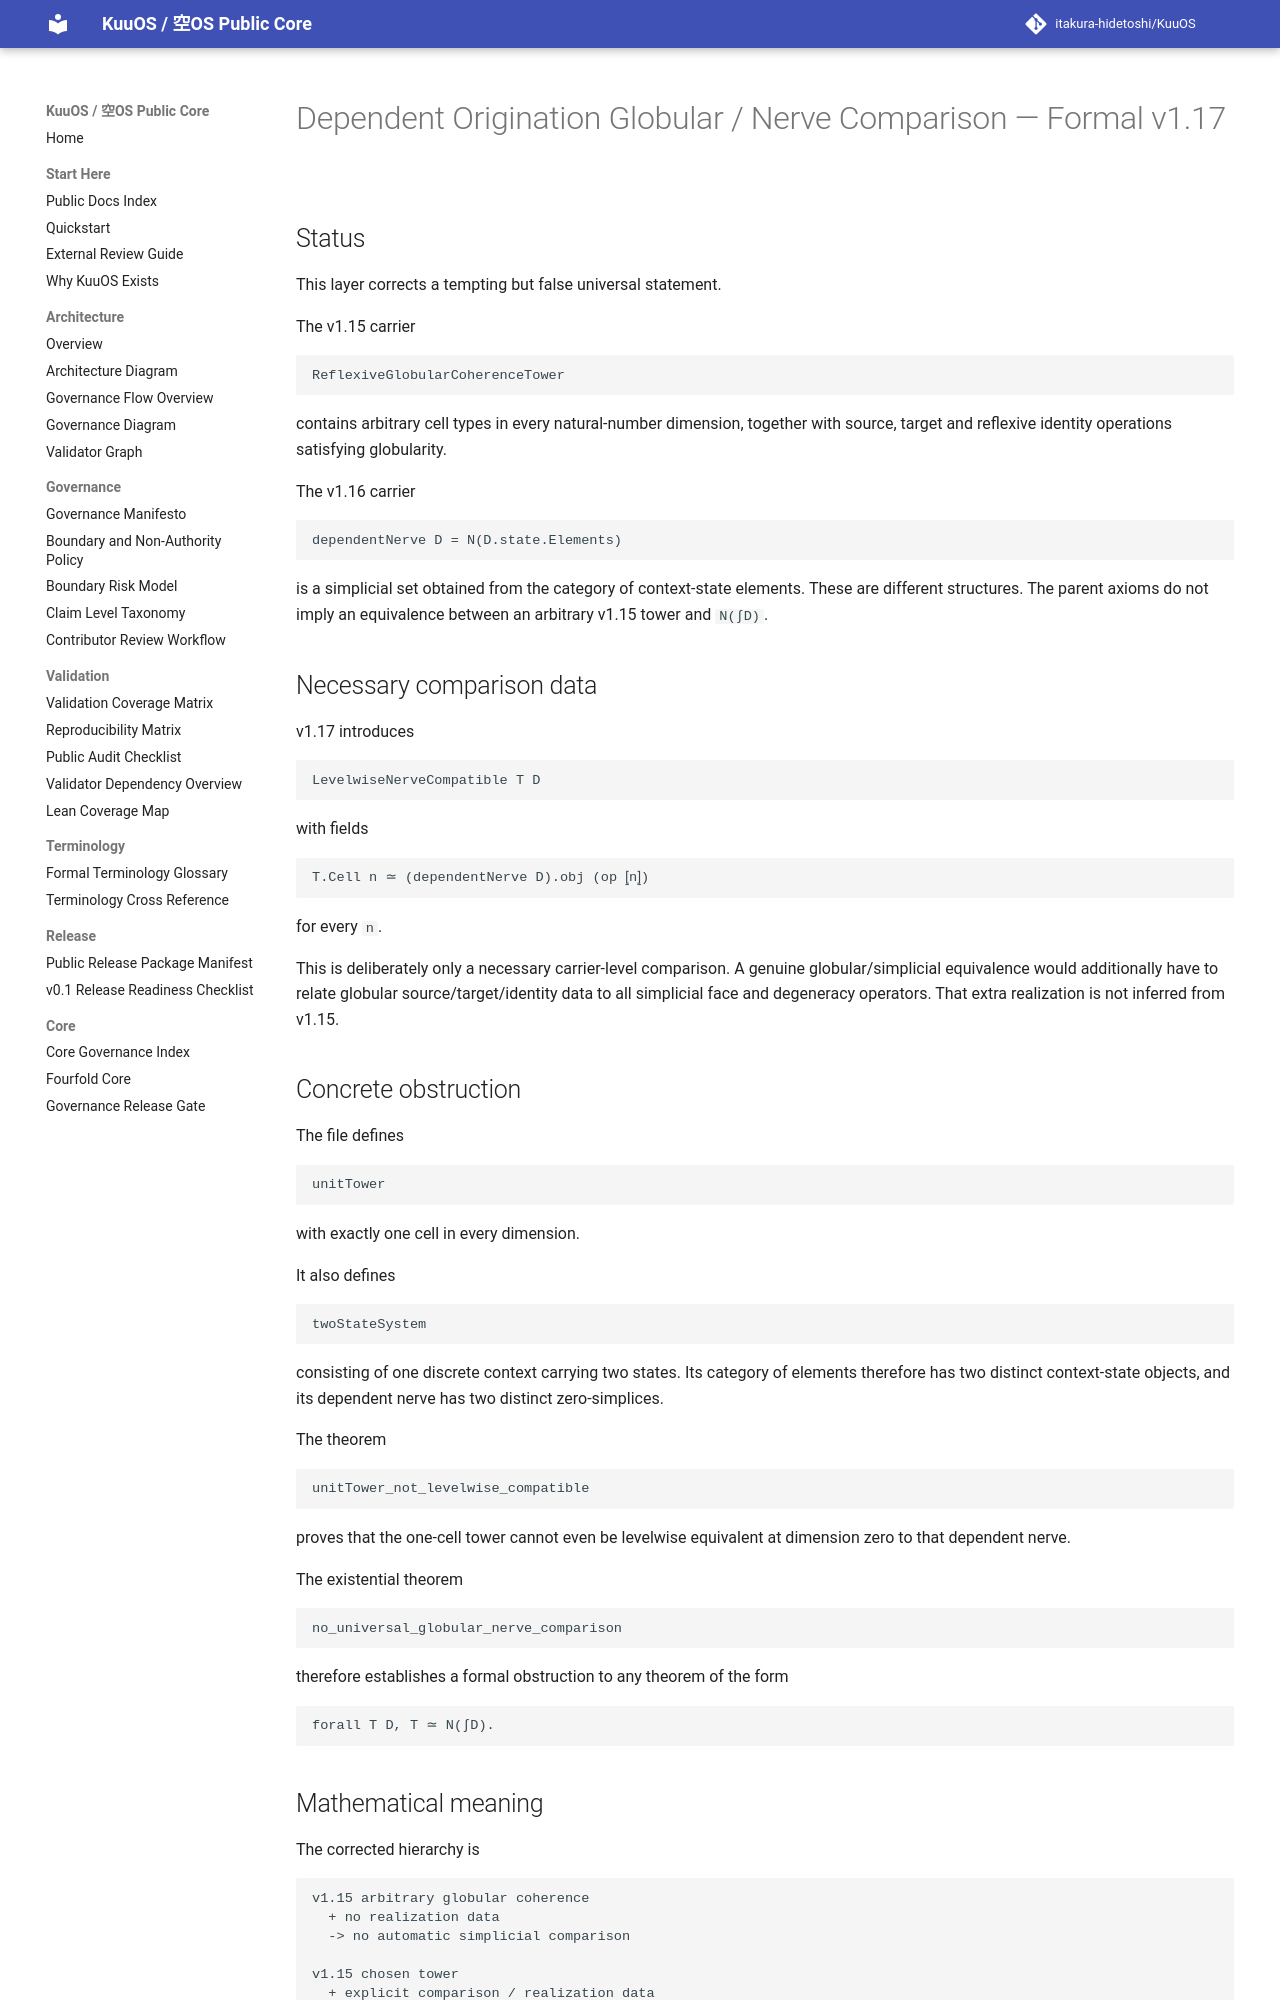

repository: itakura-hidetoshi/KuuOS · page: DEPENDENT_ORIGINATION_GLOBULAR_NERVE_COMPARISON_FORMAL_v1_17/index.html · generator: mkdocs

# Dependent Origination Globular / Nerve Comparison — Formal v1.17

## Status

This layer corrects a tempting but false universal statement.

The v1.15 carrier

```text
ReflexiveGlobularCoherenceTower
```

contains arbitrary cell types in every natural-number dimension, together with
source, target and reflexive identity operations satisfying globularity.

The v1.16 carrier

```text
dependentNerve D = N(D.state.Elements)
```

is a simplicial set obtained from the category of context-state elements.
These are different structures.  The parent axioms do not imply an equivalence
between an arbitrary v1.15 tower and `N(∫D)`.

## Necessary comparison data

v1.17 introduces

```text
LevelwiseNerveCompatible T D
```

with fields

```text
T.Cell n ≃ (dependentNerve D).obj (op ⦋n⦌)
```

for every `n`.

This is deliberately only a necessary carrier-level comparison.  A genuine
globular/simplicial equivalence would additionally have to relate globular
source/target/identity data to all simplicial face and degeneracy operators.
That extra realization is not inferred from v1.15.

## Concrete obstruction

The file defines

```text
unitTower
```

with exactly one cell in every dimension.

It also defines

```text
twoStateSystem
```

consisting of one discrete context carrying two states.  Its category of
elements therefore has two distinct context-state objects, and its dependent
nerve has two distinct zero-simplices.

The theorem

```text
unitTower_not_levelwise_compatible
```

proves that the one-cell tower cannot even be levelwise equivalent at dimension
zero to that dependent nerve.

The existential theorem

```text
no_universal_globular_nerve_comparison
```

therefore establishes a formal obstruction to any theorem of the form

```text
forall T D, T ≃ N(∫D).
```
